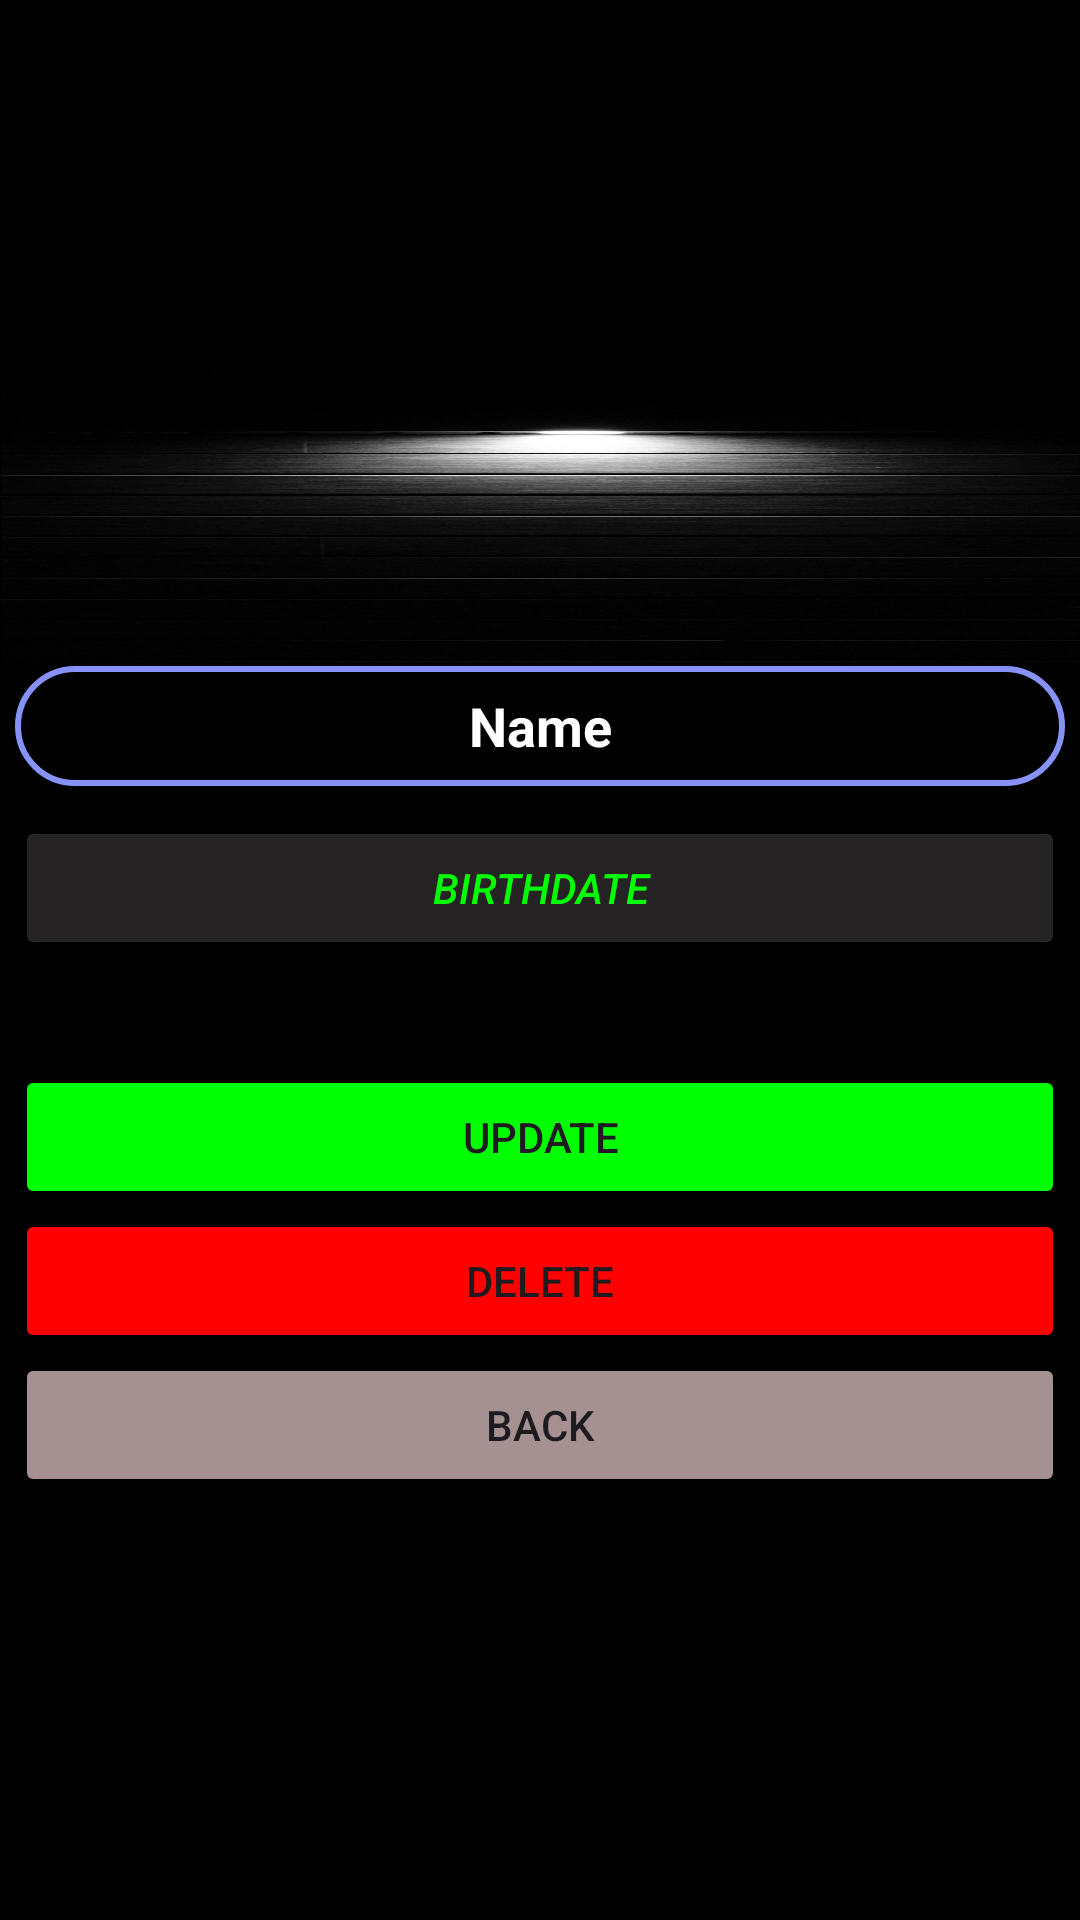

The Android layout XML behind this screen, and the referenced resources:
<!-- AndroidManifest.xml: application theme Theme.VennerLister -->
<!-- res/layout/fragment_modify.xml -->
<?xml version="1.0" encoding="utf-8"?>
<LinearLayout xmlns:android="http://schemas.android.com/apk/res/android"
    xmlns:tools="http://schemas.android.com/tools"
    android:layout_width="match_parent"
    android:layout_height="match_parent"
    android:background="@color/material_dynamic_neutral0"
    android:orientation="vertical"
    android:gravity="center"
    tools:context=".ModifyFragment">


    <TextView
        android:id="@+id/textview_message"
        android:layout_width="match_parent"
        android:layout_height="100dp"
        android:layout_marginTop="10dp"
        android:background="@drawable/sortbagground" />


    <EditText
        android:id="@+id/editText_Name"
        android:layout_width="350dp"
        android:layout_height="40dp"
        android:background="@drawable/custom_edittext"
        android:gravity="center"
        android:inputType="text"
        android:text="Name"
        android:textColor="@color/white"
        android:textStyle="bold" />


    <Button
        android:id="@+id/button_birthdate"
        android:layout_width="350sp"
        android:layout_height="wrap_content"
        android:layout_gravity="center"
        android:layout_marginTop="10dp"
        android:backgroundTint="#252323"
        android:text="Birthdate"
        android:textColor="@color/Green"
        android:textStyle="italic" />




































    <Button
        android:id="@+id/button_update"
        android:layout_width="350sp"
        android:layout_height="wrap_content"
        android:layout_marginTop="35dp"
        android:backgroundTint="@color/Green"
        android:text="Update" />

    <Button
        android:id="@+id/button_delete"
        android:layout_width="350sp"
        android:layout_height="wrap_content"
        android:backgroundTint="@color/Red"
        android:text="Delete" />

    <Button
        android:id="@+id/button_back"
        android:layout_width="350sp"
        android:layout_height="wrap_content"
        android:backgroundTint="#A59191"
        android:text="Back"
        android:textColorHint="@color/black" />
    <TextView
        android:layout_width="match_parent"
        android:layout_height="wrap_content"
        android:layout_marginTop="10dp"
        android:background="@drawable/image" />


</LinearLayout>
<!-- resources referenced by this layout -->
<resources>
  <color name="Green">#00FF00</color>
  <color name="Red">#FF0000</color>
  <color name="black">#FF000000</color>
  <color name="white">#FFFFFFFF</color>
  <!-- drawable custom_edittext (drawable) -->
  <?xml version="1.0" encoding="utf-8"?>
  <shape xmlns:android="http://schemas.android.com/apk/res/android"
      android:shape="rectangle">
  
  <stroke
      android:width="2dp"
      android:color="@color/lavender"/>
  
  <corners
      android:radius="30dp"/>
  
  </shape>
  <!-- drawable sortbagground: jpg bitmap (drawable, 83579 bytes) -->
  <style name="Theme.VennerLister" parent="Base.Theme.VennerLister" />
  <color name="lavender">#8692f7</color>
  <style name="Base.Theme.VennerLister" parent="Theme.Material3.DayNight.NoActionBar">
          
          
          <item name="colorPrimaryVariant">@color/lavender</item>
          
      </style>
</resources>
